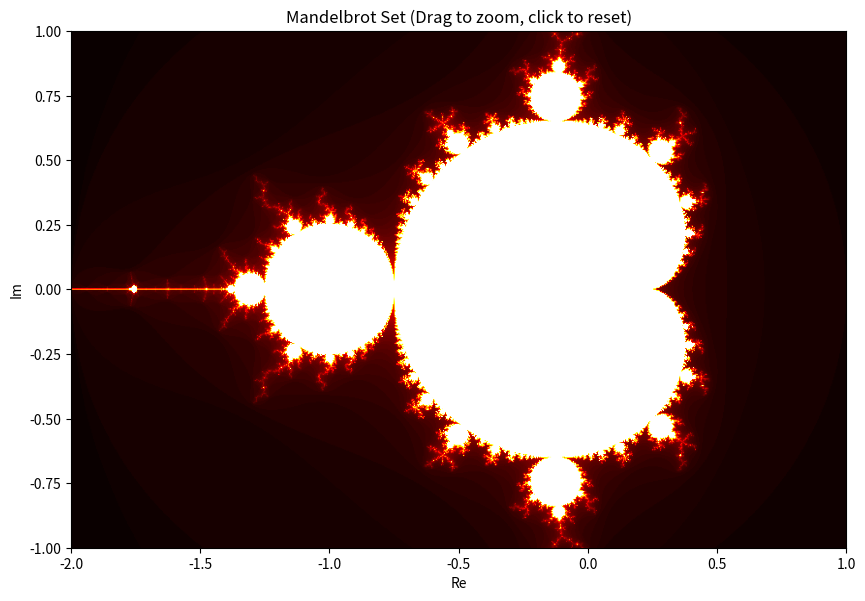

The script that saved this image:
import numpy as np
import matplotlib.pyplot as plt
from matplotlib.patches import Rectangle

width, height = 800, 600
# Plot window
re_min, re_max = -2.0, 1.0
im_min, im_max = -1.0, 1.0
# Maximum number of iterations
max_iter = 100

# Store default view
default_view = (re_min, re_max, im_min, im_max)


def compute_mandelbrot(re_min, re_max, im_min, im_max, width, height, max_iter):
    mandelbrot_set = np.zeros((height, width))
    for y in range(height):
        for x in range(width):
            c = complex(
                re_min + (x / width) * (re_max - re_min),
                im_min + (y / height) * (im_max - im_min),
            )
            z = 0
            iter = 0
            while abs(z) <= 2 and iter < max_iter:
                z = z * z + c
                iter += 1
            mandelbrot_set[y, x] = iter
    return mandelbrot_set


# Initial view
current_view = (re_min, re_max, im_min, im_max)

fig, ax = plt.subplots(figsize=(10, 7.5))
mandelbrot_img = None
rect_patch = None
press_event = None


# Draw Mandelbrot set
def draw_mandelbrot():
    global mandelbrot_img
    re_min, re_max, im_min, im_max = current_view
    mandelbrot_set = compute_mandelbrot(
        re_min, re_max, im_min, im_max, width, height, max_iter
    )
    ax.clear()
    mandelbrot_img = ax.imshow(
        mandelbrot_set,
        extent=(re_min, re_max, im_min, im_max),
        cmap="hot",
        origin="lower",
    )
    ax.set_title("Mandelbrot Set (Drag to zoom, click to reset)")
    ax.set_xlabel("Re")
    ax.set_ylabel("Im")
    plt.draw()


def remove_rect_patch():
    global rect_patch
    if rect_patch is not None:
        rect_patch.set_visible(False)
    rect_patch = None


def on_press(event):
    global press_event, rect_patch
    if event.inaxes != ax:
        return
    press_event = event
    # Remove old rectangle if exists
    remove_rect_patch()


def on_release(event):
    global press_event, current_view, rect_patch
    if event.inaxes != ax or press_event is None:
        return
    # If mouse was not dragged, treat as single click (reset)
    if (
        abs(event.xdata - press_event.xdata) < 1e-5
        and abs(event.ydata - press_event.ydata) < 1e-5
    ):
        current_view = default_view
        draw_mandelbrot()
        press_event = None
        return
    # Get rectangle bounds
    x0, y0 = press_event.xdata, press_event.ydata
    x1, y1 = event.xdata, event.ydata
    xmin, xmax = sorted([x0, x1])
    ymin, ymax = sorted([y0, y1])
    # Update view
    current_view = (xmin, xmax, ymin, ymax)
    draw_mandelbrot()
    press_event = None
    # Remove rectangle
    remove_rect_patch()


def on_motion(event):
    global rect_patch
    if press_event is None or event.inaxes != ax:
        return
    x0, y0 = press_event.xdata, press_event.ydata
    x1, y1 = event.xdata, event.ydata
    xmin, xmax = min(x0, x1), max(x0, x1)
    ymin, ymax = min(y0, y1), max(y0, y1)
    # Remove old rectangle
    remove_rect_patch()
    # Draw new rectangle
    rect_patch = Rectangle(
        (xmin, ymin), xmax - xmin, ymax - ymin, fill=False, color="cyan", linewidth=2
    )
    ax.add_patch(rect_patch)
    plt.draw()


fig.canvas.mpl_connect("button_press_event", on_press)
fig.canvas.mpl_connect("button_release_event", on_release)
fig.canvas.mpl_connect("motion_notify_event", on_motion)

draw_mandelbrot()
plt.show()
